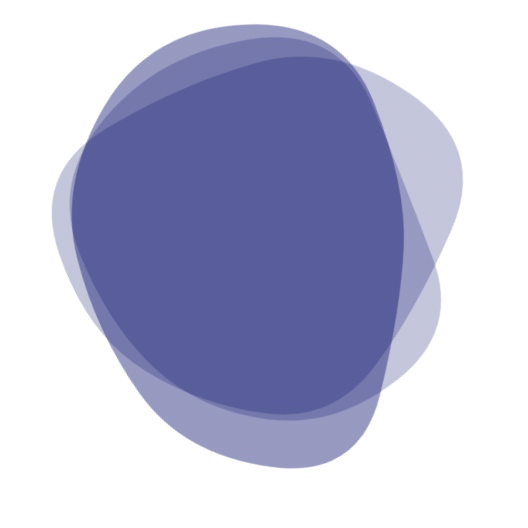
t = 0.00 s
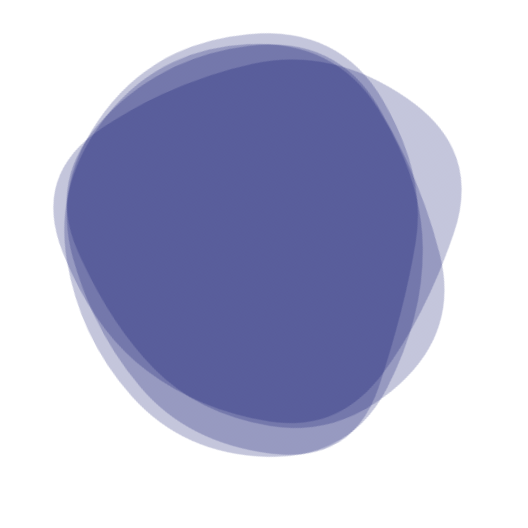
t = 1.61 s
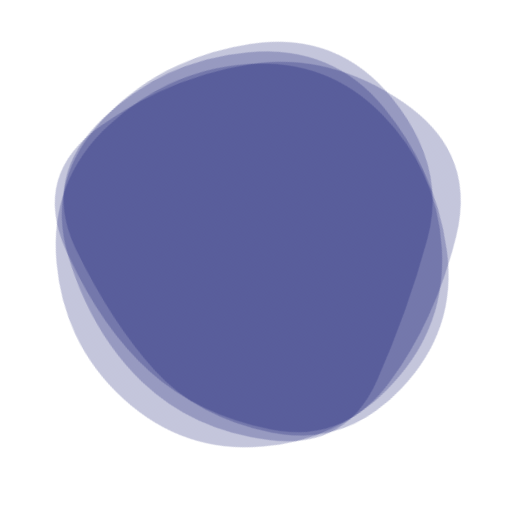
t = 3.22 s
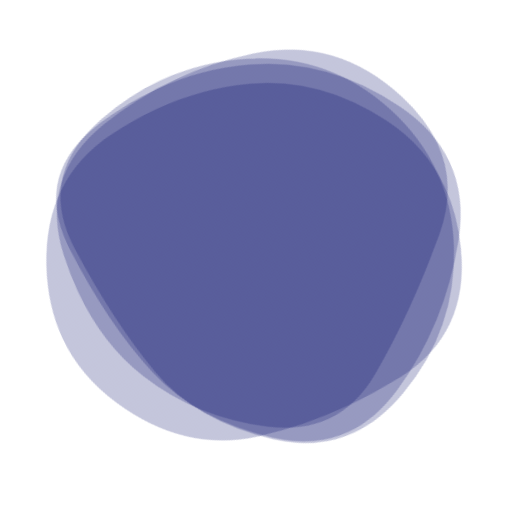
t = 4.83 s
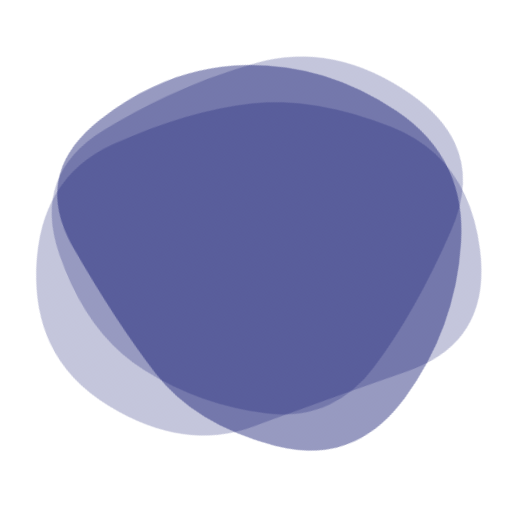
t = 6.43 s
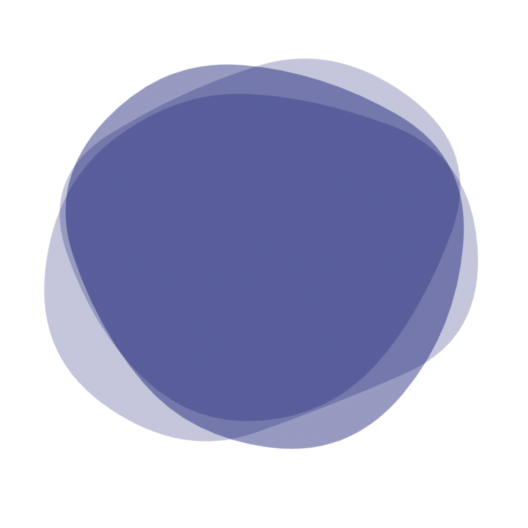
t = 8.04 s

The animated SVG that drew these frames (rendered in a browser with its animation timeline set to each time). Animation: 4 SMIL elements (animate=4); frames cover the first 8.04 s, repeats indefinitely.

<svg version="1.1" xmlns="http://www.w3.org/2000/svg" viewBox="0 0 500 500" width="100%" id="blobSvg" filter="blur(0px)" style="opacity: 1;" transform="rotate(155)">
                        <defs>
                        <linearGradient id="gradient" x1="0%" y1="0%" x2="0%" y2="100%">
                            <stop offset="0%" style="stop-color: rgb(0, 7, 102);"></stop>
                            <stop offset="100%" style="stop-color: rgb(0, 7, 102);"></stop>
                        </linearGradient>
                        </defs>
                        
                    <path id="blob" fill="url(#gradient)" style="opacity: 0.23;"><animate attributeName="d" dur="19.3s" repeatCount="indefinite" values="M405.0078,325.44624Q400.89248,400.89248,325.44624,434.97549Q250,469.0585,165.42535,444.1039Q80.8507,419.1493,84.75627,334.57465Q88.66184,250,94.44262,175.1117Q100.2234,100.2234,175.1117,82.29749Q250,64.37159,306.73538,100.45042Q363.47075,136.52925,386.29693,193.26462Q409.12312,250,405.0078,325.44624Z;M408.24461,332.63257Q415.26513,415.26513,332.63257,434.71568Q250,454.16622,179.33614,422.74697Q108.67228,391.32772,65.87585,320.66386Q23.07942,250,63.27221,176.73251Q103.46501,103.46501,176.73251,63.02288Q250,22.58075,311.86507,74.4253Q373.73015,126.26985,387.47712,188.13493Q401.22409,250,408.24461,332.63257Z;M421.63508,307.39005Q364.7801,364.7801,307.39005,427.43403Q250,490.08796,191.6822,428.36178Q133.3644,366.6356,70.9089,308.3178Q8.4534,250,54.21728,174.99058Q99.98115,99.98115,174.99058,81.49686Q250,63.01257,330.66021,75.84607Q411.32042,88.67958,444.90524,169.33979Q478.49006,250,421.63508,307.39005Z;M405.0078,325.44624Q400.89248,400.89248,325.44624,434.97549Q250,469.0585,165.42535,444.1039Q80.8507,419.1493,84.75627,334.57465Q88.66184,250,94.44262,175.1117Q100.2234,100.2234,175.1117,82.29749Q250,64.37159,306.73538,100.45042Q363.47075,136.52925,386.29693,193.26462Q409.12312,250,405.0078,325.44624Z"></animate></path><path id="blob" fill="url(#gradient)" style="opacity: 0.23;"><animate attributeName="d" dur="19.3s" repeatCount="indefinite" values="M423.42552,332.41134Q414.82268,414.82268,332.41134,424.30554Q250,433.78841,170.96572,420.92848Q91.93144,408.06856,46.07152,329.03428Q0.21159,250,66.88003,191.77423Q133.54846,133.54846,191.77423,102.82861Q250,72.10876,305.00592,106.04846Q360.01185,139.98815,396.0201,194.99408Q432.02836,250,423.42552,332.41134Z;M408.24461,332.63257Q415.26513,415.26513,332.63257,434.71568Q250,454.16622,179.33614,422.74697Q108.67228,391.32772,65.87585,320.66386Q23.07942,250,63.27221,176.73251Q103.46501,103.46501,176.73251,63.02288Q250,22.58075,311.86507,74.4253Q373.73015,126.26985,387.47712,188.13493Q401.22409,250,408.24461,332.63257Z;M421.63508,307.39005Q364.7801,364.7801,307.39005,427.43403Q250,490.08796,191.6822,428.36178Q133.3644,366.6356,70.9089,308.3178Q8.4534,250,54.21728,174.99058Q99.98115,99.98115,174.99058,81.49686Q250,63.01257,330.66021,75.84607Q411.32042,88.67958,444.90524,169.33979Q478.49006,250,421.63508,307.39005Z;M423.42552,332.41134Q414.82268,414.82268,332.41134,424.30554Q250,433.78841,170.96572,420.92848Q91.93144,408.06856,46.07152,329.03428Q0.21159,250,66.88003,191.77423Q133.54846,133.54846,191.77423,102.82861Q250,72.10876,305.00592,106.04846Q360.01185,139.98815,396.0201,194.99408Q432.02836,250,423.42552,332.41134Z"></animate></path><path id="blob" fill="url(#gradient)" style="opacity: 0.23;"><animate attributeName="d" dur="19.3s" repeatCount="indefinite" values="M409.06419,322.5266Q395.0532,395.0532,322.5266,445.11739Q250,495.18159,163.51944,459.07135Q77.03888,422.96112,82.39949,336.48056Q87.7601,250,115.64271,196.76266Q143.52532,143.52532,196.76266,76.83657Q250,10.14783,323.24578,56.82813Q396.49156,103.50844,409.78338,176.75422Q423.07519,250,409.06419,322.5266Z;M423.42552,332.41134Q414.82268,414.82268,332.41134,424.30554Q250,433.78841,170.96572,420.92848Q91.93144,408.06856,46.07152,329.03428Q0.21159,250,66.88003,191.77423Q133.54846,133.54846,191.77423,102.82861Q250,72.10876,305.00592,106.04846Q360.01185,139.98815,396.0201,194.99408Q432.02836,250,423.42552,332.41134Z;M395.5,320Q390,390,320,400Q250,410,172,408Q94,406,59,328Q24,250,70.5,183.5Q117,117,183.5,108Q250,99,335,89.5Q420,80,410.5,165Q401,250,395.5,320Z;M409.06419,322.5266Q395.0532,395.0532,322.5266,445.11739Q250,495.18159,163.51944,459.07135Q77.03888,422.96112,82.39949,336.48056Q87.7601,250,115.64271,196.76266Q143.52532,143.52532,196.76266,76.83657Q250,10.14783,323.24578,56.82813Q396.49156,103.50844,409.78338,176.75422Q423.07519,250,409.06419,322.5266Z"></animate></path><path id="blob" fill="url(#gradient)" style="opacity: 0.23;"><animate attributeName="d" dur="19.3s" repeatCount="indefinite" values="M409.06419,322.5266Q395.0532,395.0532,322.5266,445.11739Q250,495.18159,163.51944,459.07135Q77.03888,422.96112,82.39949,336.48056Q87.7601,250,115.64271,196.76266Q143.52532,143.52532,196.76266,76.83657Q250,10.14783,323.24578,56.82813Q396.49156,103.50844,409.78338,176.75422Q423.07519,250,409.06419,322.5266Z;M449.66467,329.57458Q409.14917,409.14917,329.57458,407.97733Q250,406.80549,191.3735,387.02924Q132.74701,367.25299,77.06026,308.6265Q21.3735,250,49.05191,163.36516Q76.73032,76.73032,163.36516,85.537Q250,94.34367,322.00775,100.16408Q394.01551,105.98449,442.09784,177.99225Q490.18018,250,449.66467,329.57458Z;M421.63508,307.39005Q364.7801,364.7801,307.39005,427.43403Q250,490.08796,191.6822,428.36178Q133.3644,366.6356,70.9089,308.3178Q8.4534,250,54.21728,174.99058Q99.98115,99.98115,174.99058,81.49686Q250,63.01257,330.66021,75.84607Q411.32042,88.67958,444.90524,169.33979Q478.49006,250,421.63508,307.39005Z;M409.06419,322.5266Q395.0532,395.0532,322.5266,445.11739Q250,495.18159,163.51944,459.07135Q77.03888,422.96112,82.39949,336.48056Q87.7601,250,115.64271,196.76266Q143.52532,143.52532,196.76266,76.83657Q250,10.14783,323.24578,56.82813Q396.49156,103.50844,409.78338,176.75422Q423.07519,250,409.06419,322.5266Z"></animate></path></svg>